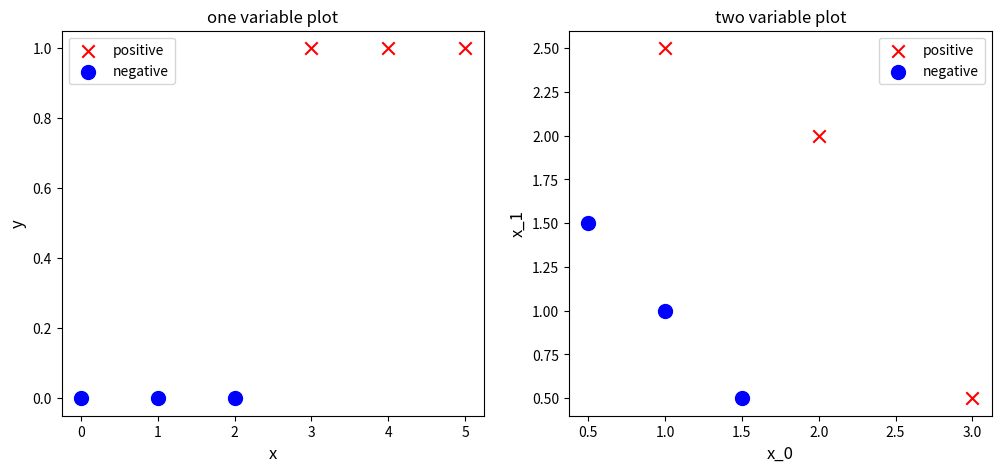

Here is the Python script that generated this plot:
import numpy as np
import matplotlib.pyplot as plt

x_train = np.array([0.,1,2,3,4,5])
y_train = np.array([0,0,0,1,1,1])

x_train2 = np.array([[0.5,1.5],[1,1],[1.5,0.5],[3,0.5],[2,2],[1,2.5]])
y_train2 = np.array([0,0,0,1,1,1])

positive = y_train==1
negative = y_train==0

fig,ax = plt.subplots(1,2, figsize = (12,5))
ax[0].scatter(x_train[positive], y_train[positive], marker="x", s=80, c="r", label="positive")
ax[0].scatter(x_train[negative], y_train[negative], marker="o", s=100, c="b", label="negative")

ax[0].set_title("one variable plot")
ax[0].set_xlabel("x", fontsize =12)
ax[0].set_ylabel("y", fontsize =12)
ax[0].legend()

ax[1].scatter(x_train2[y_train2==1][:,0], x_train2[y_train2==1][0:,1], marker="x", s=80, c="r", label="positive")
ax[1].scatter(x_train2[y_train2==0][:,0], x_train2[y_train2==0][0:,1], marker="o", s=100, c="b", label="negative")
ax[1].set_ylabel('x_1', fontsize=12)
ax[1].set_xlabel('x_0', fontsize=12)
ax[1].set_title('two variable plot')
ax[1].legend()
plt.show()
